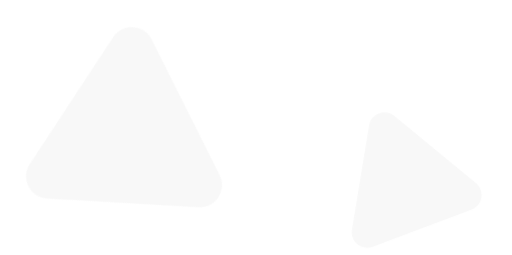
t = 0.00 s
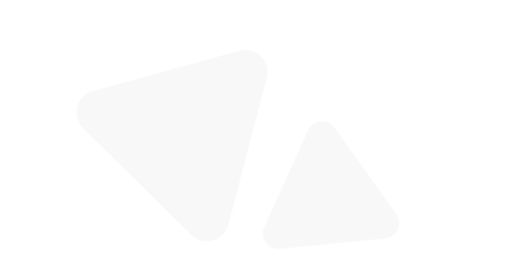
t = 0.94 s
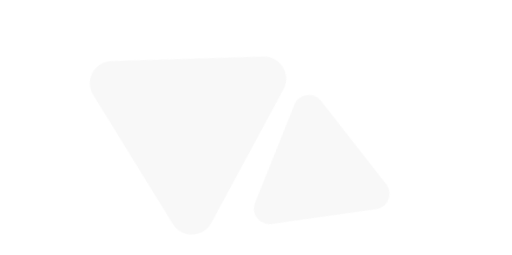
t = 1.56 s
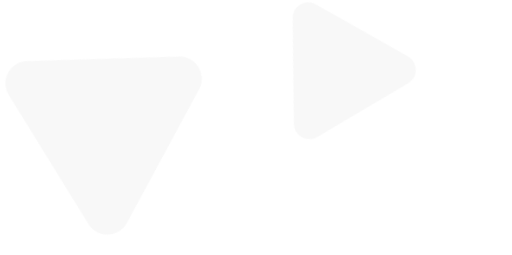
t = 2.50 s
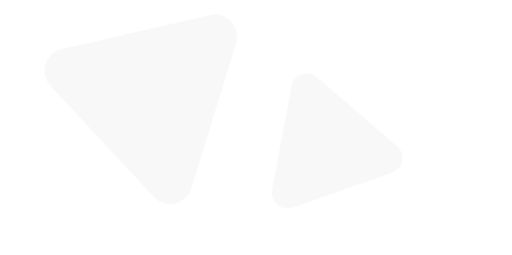
t = 3.44 s
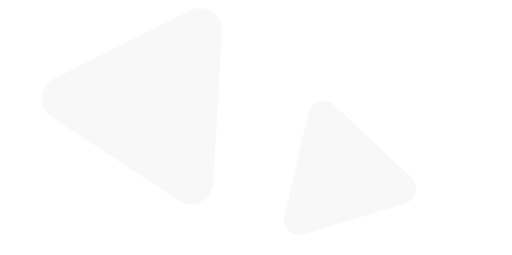
t = 4.06 s

The animated SVG that drew these frames (rendered in a browser with its animation timeline set to each time). Animation: 2 CSS @keyframes rules; one cycle of 5.00 s, repeats indefinitely.

<svg class="triangles" width="784" height="391" viewBox="0 0 784 391" fill="none" xmlns="http://www.w3.org/2000/svg">
    <path class="triangle-big"
        d="M280.357 115.698C306.577 117.189 321.337 146.557 306.889 168.488L178.658 363.123C164.248 384.995 131.571 383.063 119.8 359.642L15.3278 151.78C3.55628 128.358 21.5026 100.983 47.6539 102.47L280.357 115.698Z"
        fill="#F8F8F8" />
    <path class="triangle-small"
        d="M604.626 55.2469C607.594 37.1955 629.025 29.139 643.15 40.7653L768.5 143.951C782.587 155.547 778.837 178.038 761.745 184.463L610.057 241.484C592.965 247.909 575.328 233.458 578.288 215.454L604.626 55.2469Z"
        fill="#F8F8F8" />
    <style>

        .triangle-big  {
            animation: triangle-big  5s linear infinite;
            transform-origin: 50% 50%;
        }
        
        .triangle-small{
            animation: triangle-small  5s linear infinite;
        }
        
        @keyframes triangle-small {
            0% {
                transform: translate(-5%, 35%) rotate(0deg);
            }
        
            25% {
                transform: translate(-15%, -15%) rotate(20deg);
            }
        
            50% {
                transform: translate(-20%, 20%) rotate(-10deg);
             
            }
            75% {
                transform: translate(-20%, 15%) rotate(5deg);
            }
            100% {
                transform: translate(-5%, 35%) rotate(0deg);
            }
        }
        
        @keyframes triangle-big {
            0% { 
                transform: translate(-12%, -50%) rotate(-60deg);
            }
        
            25% {
                transform: translate(22%, -10%) rotate(-5deg);
            }
        
            50% {
                transform: translate(0%, -10%) rotate(-5deg);
            }
        
            75% {
                transform: translate(10%, -40%) rotate(-20deg);
            }
        
            100% {
                transform: translate(-12%, -50%) rotate(-60deg);
            }
        }
    </style>
</svg>